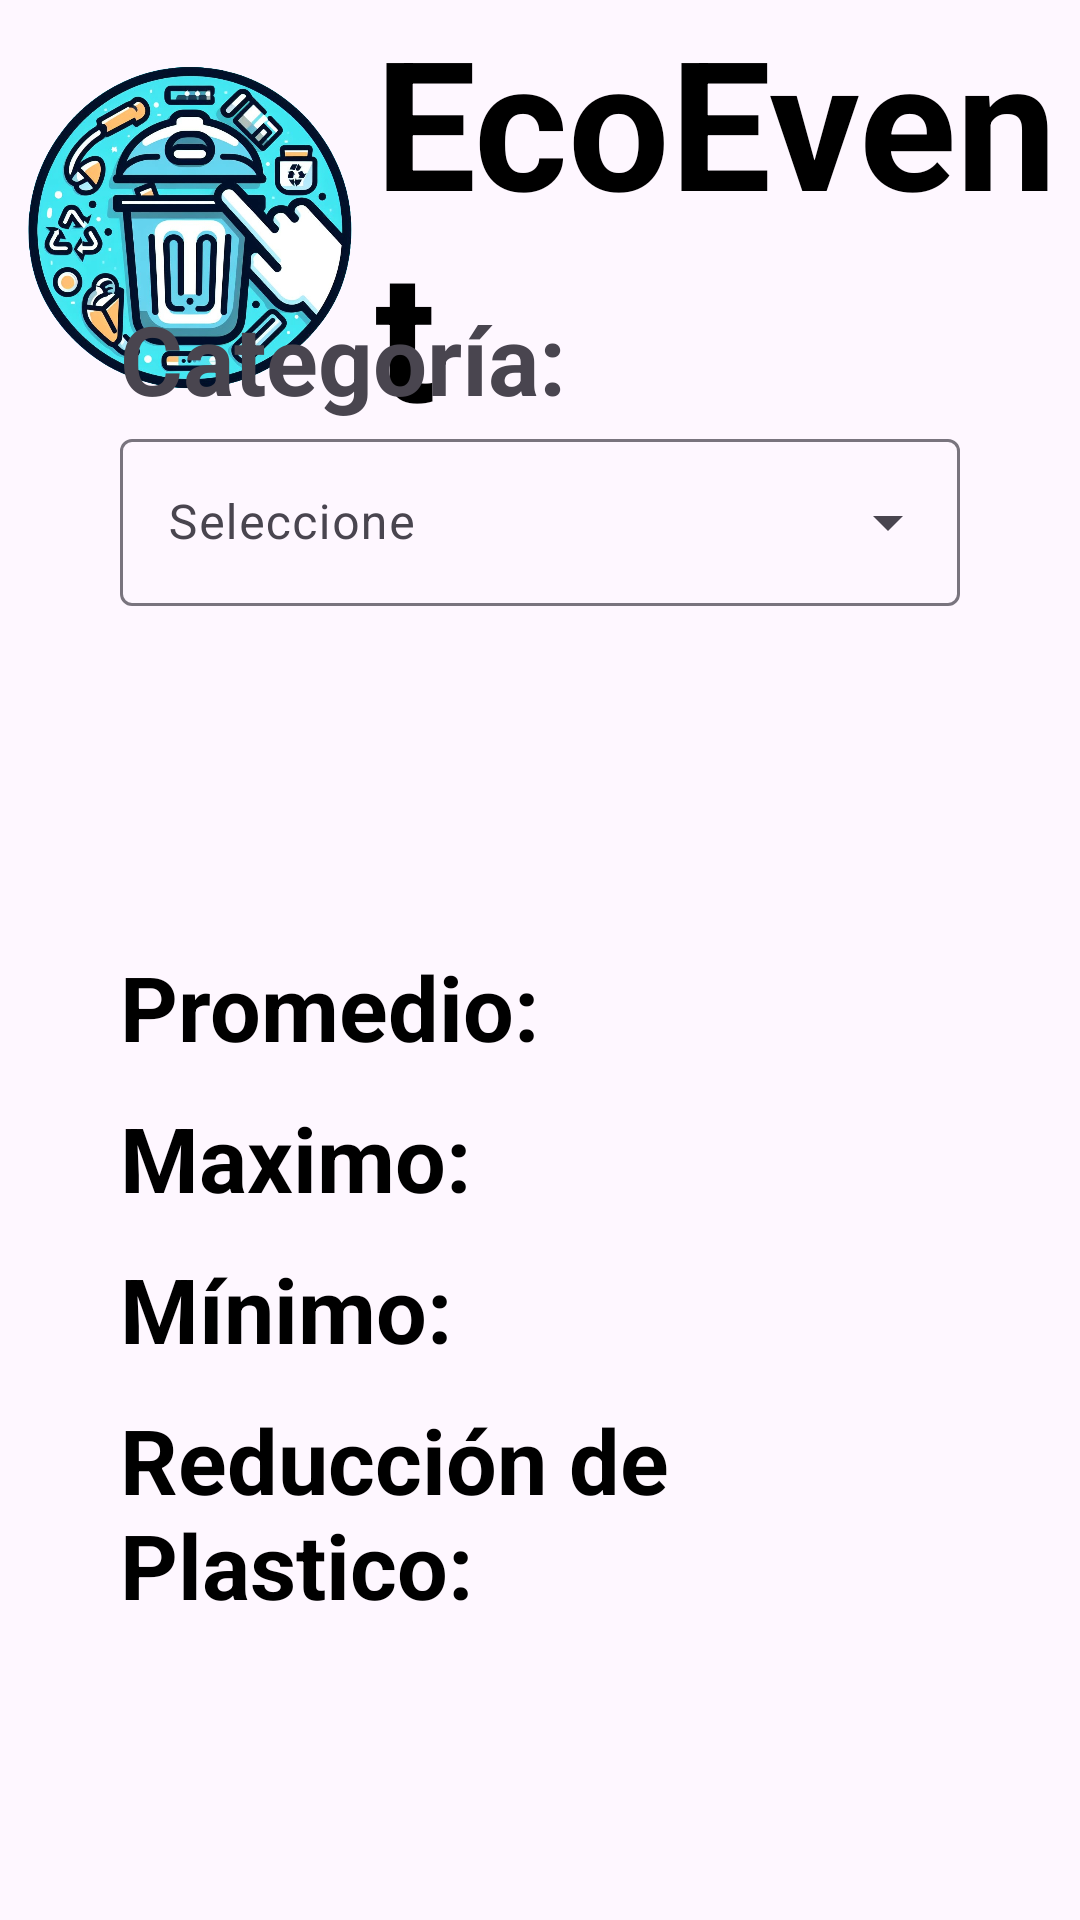

Produce the Android XML layout that renders to this screen, including the resource entries it uses.
<!-- AndroidManifest.xml: application theme Theme.EcoEvent -->
<!-- res/layout/activity_stadistics.xml -->
<?xml version="1.0" encoding="utf-8"?>
<androidx.constraintlayout.widget.ConstraintLayout xmlns:android="http://schemas.android.com/apk/res/android"
    xmlns:app="http://schemas.android.com/apk/res-auto"
    xmlns:tools="http://schemas.android.com/tools"
    android:layout_width="match_parent"
    android:layout_height="match_parent"
    tools:context=".StatisticsActivity">

    

    <LinearLayout
        android:layout_width="match_parent"
        android:layout_height="wrap_content"
        android:orientation="horizontal"
        android:gravity="center_vertical">

        <ImageView
            android:layout_width="125dp"
            android:layout_height="125dp"
            android:src="@drawable/logo"/>

        <Space
            android:layout_width="0dp"
            android:layout_height="match_parent"/>

        <TextView
            android:layout_width="match_parent"
            android:layout_height="wrap_content"
            android:text="EcoEvent"
            android:textSize="60sp"
            android:textColor="@color/black"
            android:textStyle="bold"/>
    </LinearLayout>

    <LinearLayout
        android:layout_width="match_parent"
        android:layout_height="match_parent"
        android:orientation="vertical"
        android:gravity="center_vertical"
        android:padding="40dp">

        <TextView
            android:layout_width="match_parent"
            android:layout_height="wrap_content"
            android:text="Categoría:"
            android:textSize="32dp"
            android:textStyle="bold"/>

        <com.google.android.material.textfield.TextInputLayout
            android:layout_width="match_parent"
            android:layout_height="wrap_content"
            android:hint="Seleccione"
            style="@style/Widget.Material3.TextInputLayout.OutlinedBox.ExposedDropdownMenu">

            <AutoCompleteTextView
                android:id="@+id/ac_tv_list"
                android:layout_width="match_parent"
                android:layout_height="wrap_content"
                android:inputType="none"/>

        </com.google.android.material.textfield.TextInputLayout>

        <Space
            android:layout_width="match_parent"
            android:layout_height="30dp"/>

        <TextView
            android:id="@+id/tv_category"
            android:layout_width="match_parent"
            android:layout_height="wrap_content"
            android:textAlignment="center"
            android:textSize="40dp"
            android:textStyle="bold"
            android:textColor="@color/secondary"/>

        <Space
            android:layout_width="match_parent"
            android:layout_height="30dp"/>

        <LinearLayout
            android:layout_width="match_parent"
            android:layout_height="wrap_content"
            android:orientation="horizontal">

            <TextView
                android:layout_width="100dp"
                android:layout_height="match_parent"
                android:layout_weight="1"
                android:text="Promedio:"
                android:textSize="30dp"
                android:textStyle="bold"
                android:textColor="@color/black"/>

            <TextView
                android:id="@+id/tv_media"
                android:layout_width="wrap_content"
                android:layout_height="match_parent"
                android:layout_weight="1"
                android:textAlignment="textEnd"
                android:textSize="30dp"
                android:textStyle="bold"
                android:textColor="@color/primary"/>

        </LinearLayout>

        <Space
            android:layout_width="match_parent"
            android:layout_height="10dp"/>

        <LinearLayout
            android:layout_width="match_parent"
            android:layout_height="wrap_content"
            android:orientation="horizontal">

            <TextView
                android:layout_width="100dp"
                android:layout_height="match_parent"
                android:layout_weight="1"
                android:text="Maximo:"
                android:textSize="30dp"
                android:textStyle="bold"
                android:textColor="@color/black"/>

            <TextView
                android:id="@+id/tv_max"
                android:layout_width="wrap_content"
                android:layout_height="match_parent"
                android:layout_weight="1"
                android:textAlignment="textEnd"
                android:textSize="30dp"
                android:textStyle="bold"
                android:textColor="@color/success"/>

        </LinearLayout>

        <Space
            android:layout_width="match_parent"
            android:layout_height="10dp"/>

        <LinearLayout
            android:layout_width="match_parent"
            android:layout_height="wrap_content"
            android:orientation="horizontal">

            <TextView
                android:layout_width="100dp"
                android:layout_height="match_parent"
                android:layout_weight="1"
                android:text="Mínimo:"
                android:textSize="30dp"
                android:textStyle="bold"
                android:textColor="@color/black"/>

            <TextView
                android:id="@+id/tv_min"
                android:layout_width="wrap_content"
                android:layout_height="match_parent"
                android:layout_weight="1"
                android:textAlignment="textEnd"
                android:textSize="30dp"
                android:textStyle="bold"
                android:textColor="@color/error"/>

        </LinearLayout>

        <Space
            android:layout_width="match_parent"
            android:layout_height="10dp"/>

        <LinearLayout
            android:layout_width="match_parent"
            android:layout_height="wrap_content"
            android:orientation="horizontal"
            android:layout_gravity="center_vertical">

            <TextView
                android:layout_width="100dp"
                android:layout_height="match_parent"
                android:layout_weight="1"
                android:text="Reducción de Plastico:"
                android:textSize="30dp"
                android:textStyle="bold"
                android:textColor="@color/black"/>

            <TextView
                android:id="@+id/tv_reduction"
                android:layout_width="wrap_content"
                android:layout_height="match_parent"
                android:layout_marginTop="20dp"
                android:layout_weight="1"
                android:textAlignment="textEnd"
                android:textSize="30dp"
                android:textStyle="bold"
                android:textColor="@color/success"/>

        </LinearLayout>

    </LinearLayout>

    <com.google.android.material.bottomappbar.BottomAppBar
        android:id="@+id/bottom_app_bar"
        android:layout_width="match_parent"
        android:layout_height="?attr/actionBarSize"
        android:layout_gravity="bottom"
        android:layout_marginTop="692dp"
        app:fabAlignmentMode="end"
        app:fabCradleMargin="10dp"
        app:fabCradleRoundedCornerRadius="20dp"
        app:hideOnScroll="true"
        app:layout_constraintTop_toTopOf="parent"
        tools:layout_editor_absoluteX="-60dp">

        <com.google.android.material.bottomnavigation.BottomNavigationView
            android:id="@+id/bottom_navigation"
            android:layout_width="match_parent"
            android:layout_height="match_parent"
            app:menu="@menu/bottom_navigation_menu" />

    </com.google.android.material.bottomappbar.BottomAppBar>

</androidx.constraintlayout.widget.ConstraintLayout>
<!-- resources referenced by this layout -->
<resources>
  <color name="black">#FF000000</color>
  <color name="error">#CF2A27</color>
  <color name="primary">#2B78E4</color>
  <color name="secondary">#A51FFF</color>
  <color name="success">#009E0F</color>
  <!-- drawable logo: png bitmap (drawable, 1012961 bytes) -->
  <!-- drawable statistics: png bitmap (drawable, 124193 bytes) -->
  <style name="Theme.EcoEvent" parent="Base.Theme.EcoEvent" />
  <style name="Base.Theme.EcoEvent" parent="Theme.Material3.DayNight.NoActionBar">
          
          
      </style>
</resources>
